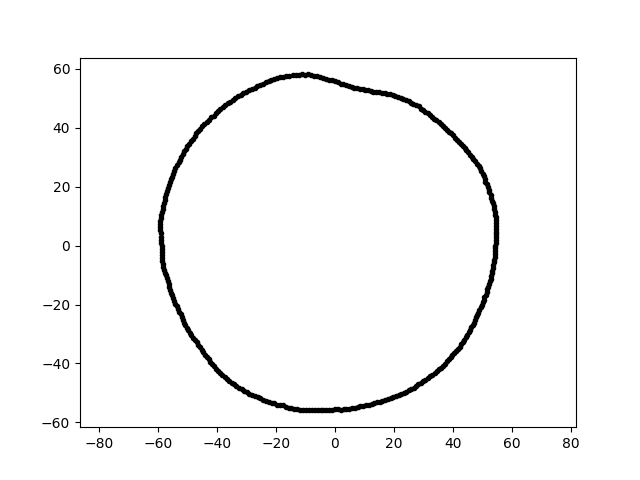

The table this chart was drawn from, first rows:
-1.020585677619093259e-14, -5.555809660546833584e+01, 1.000000000000000000e+01
3.420437012253627465e-15, 5.585997553964243423e+01, 1.000000000000000000e+01
2.498484735711233640e+01, -4.903552390151129003e+01, 1.000000000000000000e+01
-5.364269566653698007e+01, 2.733231862158510950e+01, 1.000000000000000000e+01
-5.640755967231268642e+01, 2.053067270831644819e+01, 1.000000000000000000e+01
-5.946663421630069024e+01, 7.301584570622126513e+00, 1.000000000000000000e+01
-5.858578941667067141e+01, -5.125592417675726153e+00, 1.000000000000000000e+01
-1.283612669774825754e+01, -5.559937311055125519e+01, 1.000000000000000000e+01
2.059131650533451108e+01, -5.096529677688744897e+01, 1.000000000000000000e+01
4.435435012370977148e+01, -3.105725030901438188e+01, 1.000000000000000000e+01
5.447182085043483823e+01, -1.902197899713804485e+00, 1.000000000000000000e+01
5.446772998486770945e+01, 0.000000000000000000e+00, 1.000000000000000000e+01
-5.207499513287078230e+01, -2.428296902884191155e+01, 1.000000000000000000e+01
2.316761607446842319e+01, 4.968311300340602799e+01, 1.000000000000000000e+01
-5.496407541553072207e+01, 2.447158303645599275e+01, 1.000000000000000000e+01
-4.975966963801879928e+01, -2.872875866029701086e+01, 1.000000000000000000e+01
5.432832013274326499e+01, 1.056035566233556899e+01, 1.000000000000000000e+01
5.374905356561912129e+01, -6.599553941001227386e+00, 1.000000000000000000e+01
-2.639129074405751751e+01, 5.411016479677723368e+01, 1.000000000000000000e+01
-5.032410097551924366e+01, -2.789510467695342655e+01, 1.000000000000000000e+01
-5.575082737878341987e+01, 2.252479637303720494e+01, 1.000000000000000000e+01
-1.129757678926667630e+01, 5.812099404195484453e+01, 1.000000000000000000e+01
-1.337418991170019567e+01, 5.792998094062393477e+01, 1.000000000000000000e+01
-2.827685103343956285e+01, 5.318102209524554524e+01, 1.000000000000000000e+01
4.176872209931979540e+01, -3.504811930828557109e+01, 1.000000000000000000e+01
4.065015313780395445e+01, 3.660156228660520839e+01, 1.000000000000000000e+01
2.748945681700823229e+01, 4.761313587952887616e+01, 1.000000000000000000e+01
-3.507938282709020683e+01, -4.655191332632999490e+01, 1.000000000000000000e+01
-5.729108715154458054e+01, 1.751564311634921722e+01, 1.000000000000000000e+01
4.519700245642407310e+01, 3.164728182447090177e+01, 1.000000000000000000e+01
-5.007125481577291737e+01, 3.377348782222620827e+01, 1.000000000000000000e+01
4.837724381942939189e+00, -5.529544271195176464e+01, 1.000000000000000000e+01
-2.905109225157703534e+01, -5.031796779510190731e+01, 1.000000000000000000e+01
-5.078636262016685521e+01, -2.700358800492269395e+01, 1.000000000000000000e+01
2.142799642281839567e+01, 5.048119606755963673e+01, 1.000000000000000000e+01
5.470243613205834521e+01, 3.825166964258333469e+00, 1.000000000000000000e+01
-9.829257953998107311e+00, -5.574449193484223741e+01, 1.000000000000000000e+01
2.237728797784222579e+01, -5.026021169847841463e+01, 1.000000000000000000e+01
-5.930272226110495382e+01, 6.232967272426260585e+00, 1.000000000000000000e+01
5.315977245666692852e+01, -9.373502172433100910e+00, 1.000000000000000000e+01
-2.152743138264563072e+01, -5.328226240300755023e+01, 1.000000000000000000e+01
3.523975456097379322e+01, 4.199710410017870998e+01, 1.000000000000000000e+01
-3.343795167725483708e+01, -4.775434403741060407e+01, 1.000000000000000000e+01
-3.904310495716234186e+01, -4.336176098321421080e+01, 1.000000000000000000e+01
5.044392738444339130e+01, 2.352238964678060285e+01, 1.000000000000000000e+01
-5.457295579678005026e+01, 2.544778721619276496e+01, 1.000000000000000000e+01
1.423480099957900613e+01, -5.312500056606119614e+01, 1.000000000000000000e+01
5.170272552146504808e+01, -1.482551797443424668e+01, 1.000000000000000000e+01
5.282608167698059987e+01, 1.716423441165923336e+01, 1.000000000000000000e+01
-3.163417815431504110e+01, -4.871236259889841591e+01, 1.000000000000000000e+01
-5.824863446844146608e+01, 1.344775687526322194e+01, 1.000000000000000000e+01
-5.057162966890648903e+01, 3.284160030736040170e+01, 1.000000000000000000e+01
3.453659690131527071e+01, -4.264914530983148921e+01, 1.000000000000000000e+01
-2.924410456294658900e+00, -5.580107564757950911e+01, 1.000000000000000000e+01
1.518159916324899328e+01, -5.294452820251755298e+01, 1.000000000000000000e+01
2.748577324636403318e+01, -4.760675574801985022e+01, 1.000000000000000000e+01
-4.506518995194399935e+01, 4.057687928978076997e+01, 1.000000000000000000e+01
3.365844526365394529e+01, 4.308084536784263463e+01, 1.000000000000000000e+01
4.929298737027732358e+01, 2.620954629954660575e+01, 1.000000000000000000e+01
-5.823846351339932426e+01, -7.150784170152555852e+00, 1.000000000000000000e+01
-5.007426074224602175e+00, 5.723514193059806843e+01, 1.000000000000000000e+01
... 299 more rows
